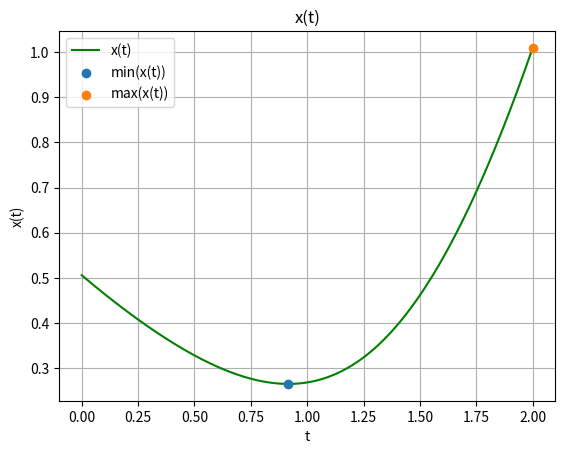

Here is the Python script that generated this plot:
from functools import cache
import numpy as np
import matplotlib.pyplot as plt
from scipy.optimize import fsolve

def F(x, t):
    return np.exp(2 * x + t) - np.exp(t ** 2) - 2 * np.cos(x)


def x_t(t):
    """
    Функция для получения функции зависимости x(t) из F(x(t), t)
    """
    x_initial_guess = 0
    x_solution = fsolve(F, x_initial_guess, args=(t))
    return x_solution[0]


@cache
def calc_fibonacci(n):
    """
    Функция для получения чисел Фибоначи
    """
    if n == 0:
        return 1
    if n == 1:
        return 1
    return calc_fibonacci(n - 1) + calc_fibonacci(n - 2)


def fibonacci_minimization(f, a, b, eps):
    """
    Функция для минимизации функции через метод Фибоначи
    """
    
    # ищем n по формуле
    n = 1
    while (b - a) / calc_fibonacci(n + 1) >= eps:
        n += 1
    
    # алгоритм для метода Фибоначи
    for k in range(n - 1):
        
        alpha = a + (calc_fibonacci(n - k - 1) / calc_fibonacci(n - k + 1)) * (b - a)
        beta = a + (calc_fibonacci(n - k) / calc_fibonacci(n - k + 1)) * (b - a)

        if f(alpha) <= f(beta):
            a, b = a, beta
        else:
            a, b = alpha, b

    return b

epsilon = 1e-6
t1, t2 = 0, 2

t_min = fibonacci_minimization(lambda t: x_t(t), t1, t2, epsilon)
t_max = fibonacci_minimization(lambda t: -x_t(t), t1, t2, epsilon)

print(f"Минимум функции x(t) достигается при t = {t_min}, x(t) = {x_t(t_min)}")
print(f"Максимум функции x(t) достигается при t = {t_max}, x(t) = {x_t(t_max)}")


t_values = np.linspace(t1, t2, 500)
x_values = np.array([x_t(t) for t in t_values])

plt.plot(t_values, x_values, label='x(t)', c='g')
plt.scatter(t_min, x_t(t_min), label='min(x(t))', zorder=2)
plt.scatter(t_max, x_t(t_max), label='max(x(t))', zorder=3)
plt.xlabel('t')
plt.ylabel('x(t)')
plt.title('x(t)')
plt.grid(True)
plt.legend()
plt.show()